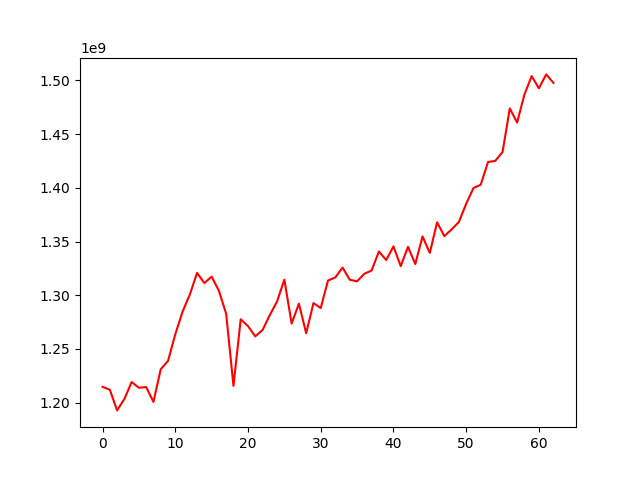

Data behind this chart, as committed beside it:
, 0
0, 1214598296
1, 1211942132
2, 1192668972
3, 1203241408
4, 1219092351
5, 1213766267
6, 1214388941
7, 1200568397
8, 1231024444
9, 1238721915
10, 1263494397
11, 1284625151
12, 1300603696
13, 1320739190
14, 1311287260
15, 1317273291
16, 1304108844
17, 1282591919
18, 1215493032
19, 1277555340
20, 1271141249
21, 1261650778
22, 1267524320
23, 1281499663
24, 1294175591
25, 1314534897
26, 1273562775
27, 1292129505
28, 1264513435
29, 1292651455
30, 1287978567
31, 1313651045
32, 1316457891
33, 1325742385
34, 1314357380
35, 1312859317
36, 1319968719
37, 1323013926
38, 1340733444
39, 1332701219
40, 1345451543
41, 1327068370
42, 1345030535
43, 1329027615
44, 1354707173
45, 1339372917
46, 1367913993
47, 1355006898
48, 1361303959
49, 1368222291
50, 1385171885
51, 1399778901
52, 1402888639
53, 1424047214
54, 1425136299
55, 1433318239
56, 1474022093
57, 1460769602
58, 1486733914
59, 1504050866
... 3 more rows
